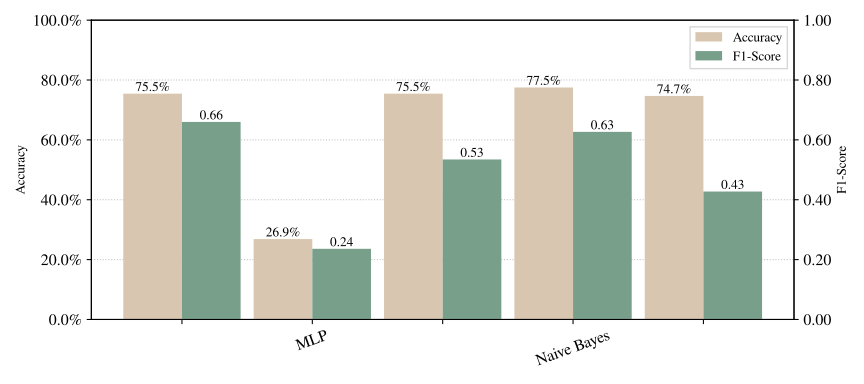

The file beside this chart, header and first rows:
Model, Model details, Mean Acc, Std Acc, Mean F1, Std F1
MLP, MLPClassifier(early_stopping=True, learn…, 0.7545, 0.0, 0.6601, 0.0
Naive Bayes, GaussianNB(var_smoothing=1e-06), 0.2687, 0.0, 0.2361, 0.0
RF, RandomForestClassifier(max_features='sqr…, 0.7545, 0.0, 0.5347, 0.0
SVM, SVC(cache_size=64, max_iter=1024, random…, 0.7752, 0.0, 0.6269, 0.0
baseline, Majority, 0.7468, 0.0, 0.4275, 0.0
